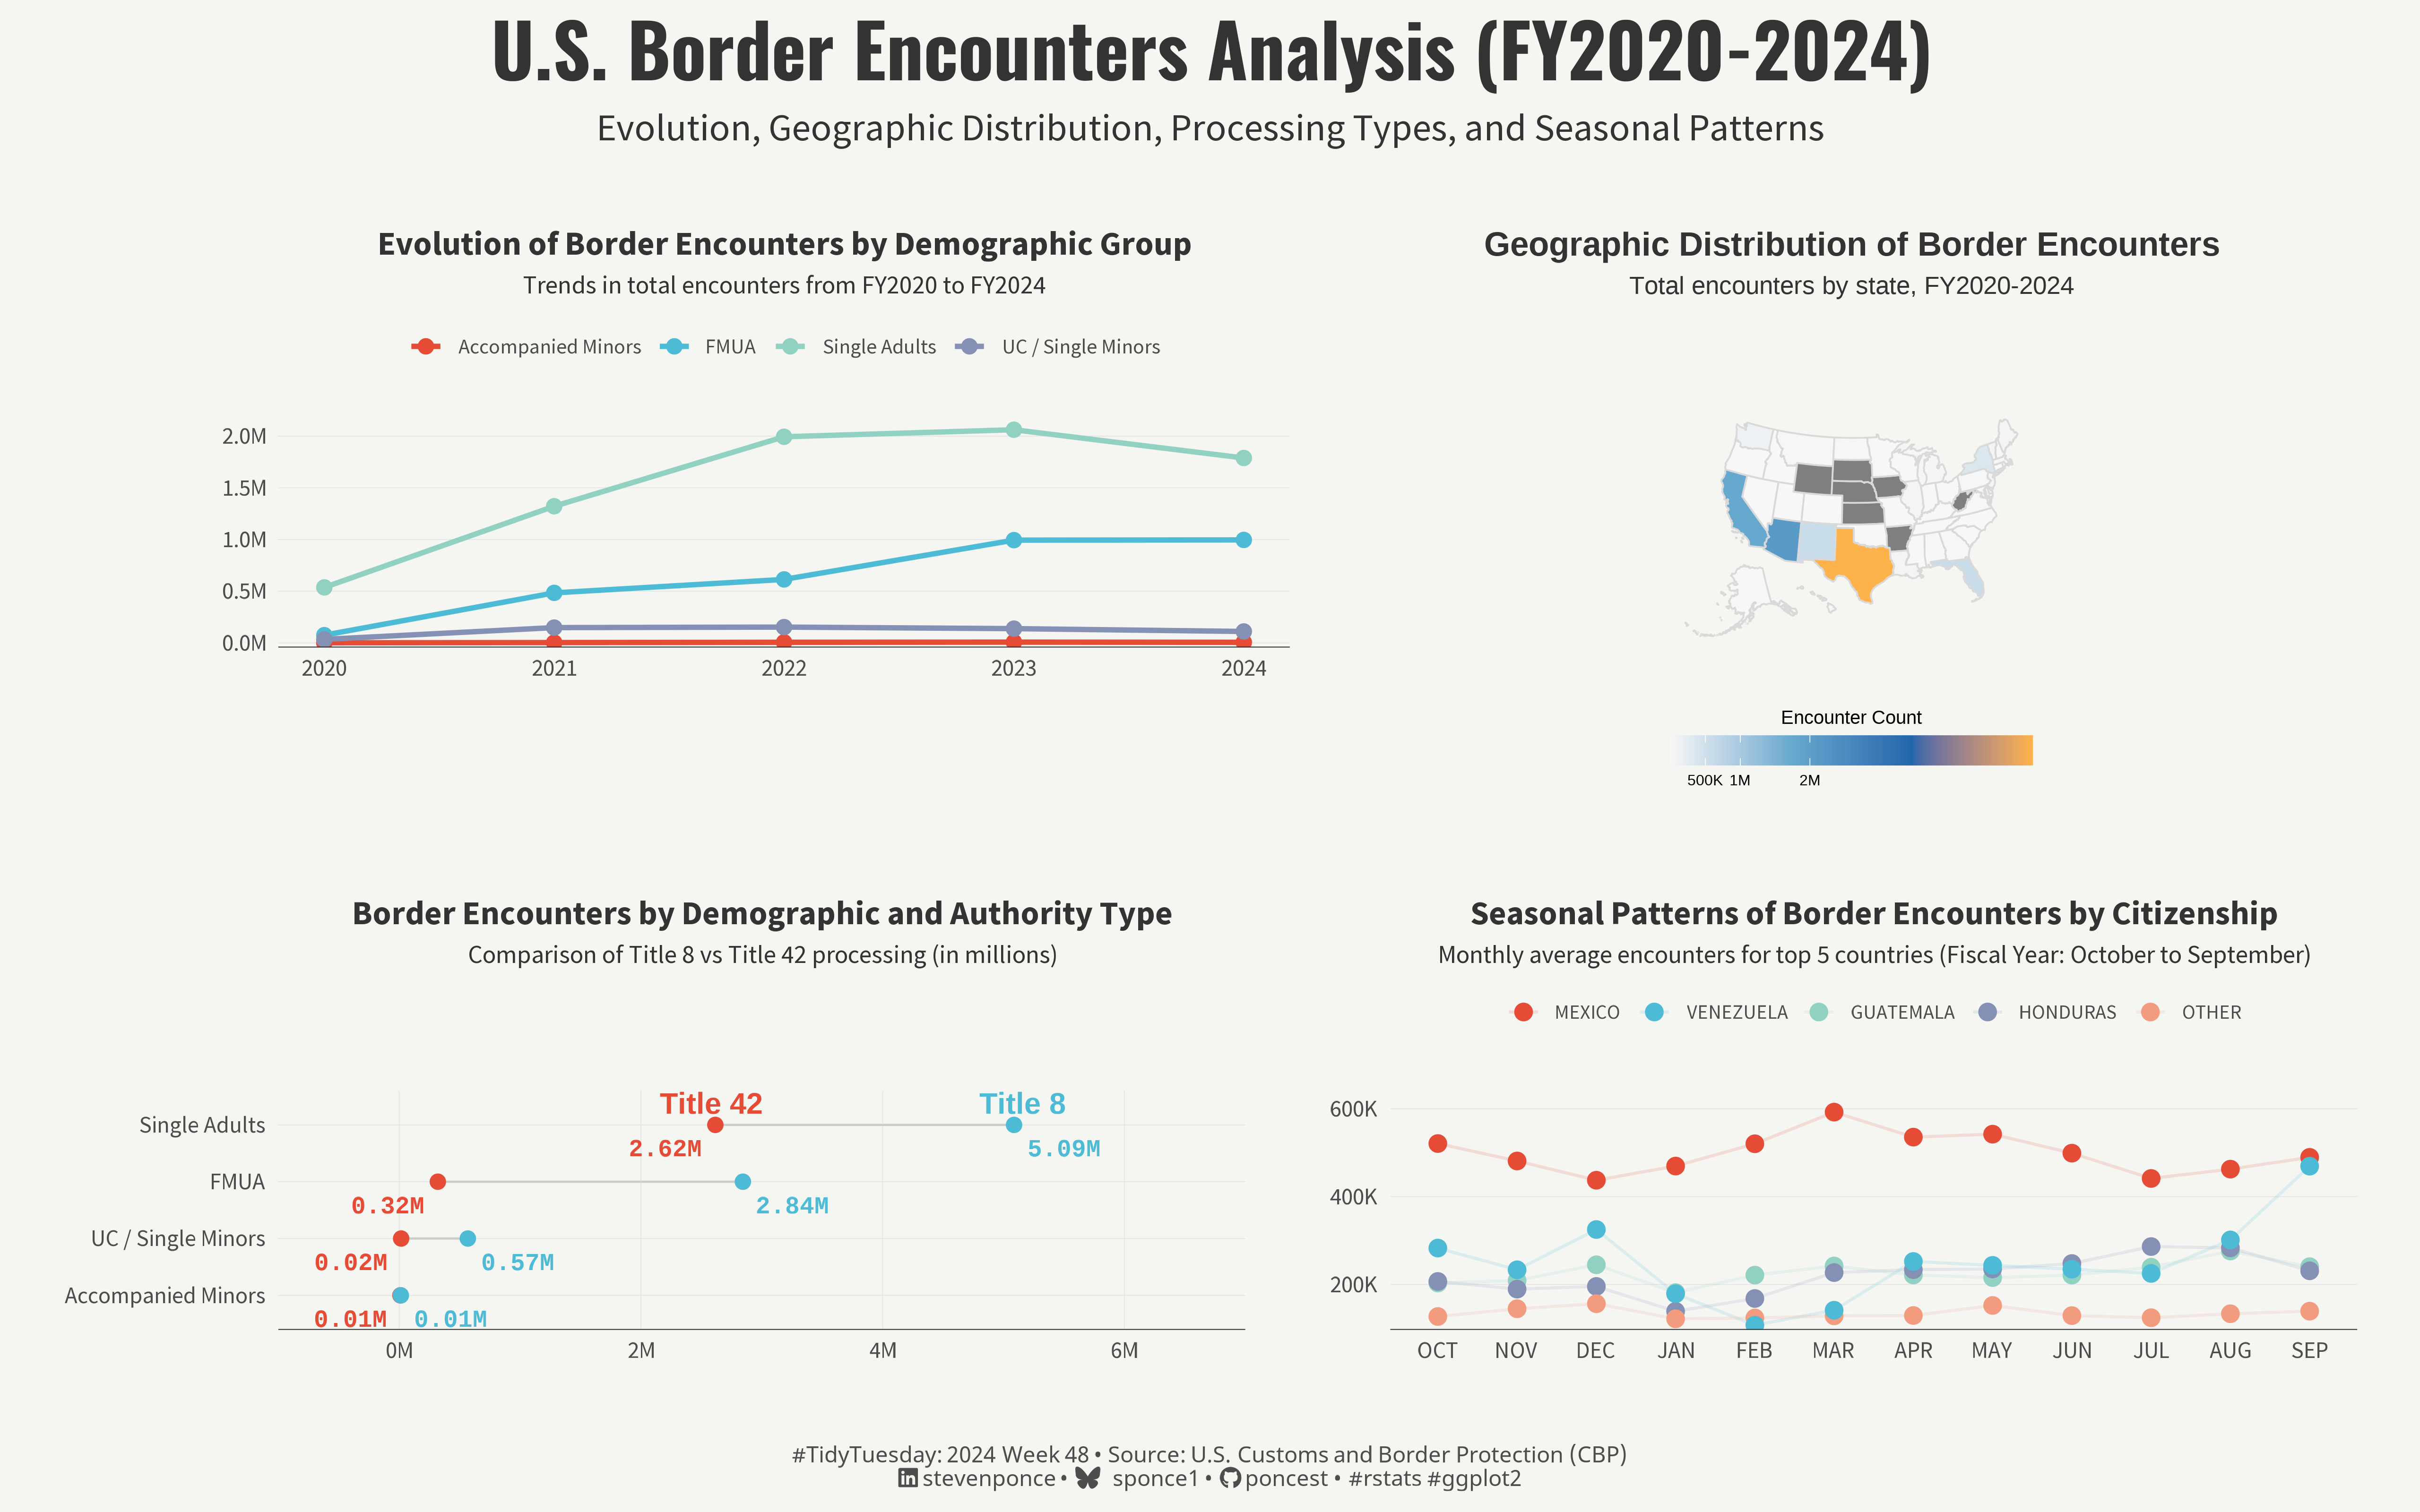

Generate this figure with R:

## Challenge: #TidyTuesday 2024 week 48
## Data:      U.S. Customs and Border Protection (CBP) Encounter Data
## Author:    Steven Ponce
## Date:      2024-11-24


## 1. LOAD PACKAGES & SETUP ----
if (!require("pacman")) install.packages("pacman")
pacman::p_load(
    tidyverse,         # Easily Install and Load the 'Tidyverse'
    ggtext,            # Improved Text Rendering Support for 'ggplot2'
    showtext,          # Using Fonts More Easily in R Graphs
    janitor,           # Simple Tools for Examining and Cleaning Dirty Data
    skimr,             # Compact and Flexible Summaries of Data
    scales,            # Scale Functions for Visualization
    glue,              # Interpreted String Literals
    here,              # A Simpler Way to Find Your Files
    patchwork,         # The Composer of Plots
    usmap              # US Maps Including Alaska and Hawaii
)   

### |- figure size ----
camcorder::gg_record(
    dir    = here::here("temp_plots"),
    device = "png",
    width  =  16,
    height =  10,
    units  = "in",
    dpi    = 320
)

### |- resolution ----
showtext_opts(dpi = 320, regular.wt = 300, bold.wt = 800)



## 2. READ IN THE DATA ----
tt <- tidytuesdayR::tt_load(2024, week = 48) 

cbp_resp  <- tt$cbp_resp |> clean_names()
cbp_state <- tt$cbp_state |> clean_names()

tidytuesdayR::readme(tt)
rm(tt)



## 3. EXAMINING THE DATA ----
glimpse(cbp_resp)
glimpse(cbp_state)



## 4. TIDYDATA ----

# 1. Demographic Evolution Data
demographic_trends_df <- cbp_resp |>
    group_by(fiscal_year, demographic) |>
    summarise(total_encounters = sum(encounter_count), .groups = 'drop') |>
    arrange(fiscal_year, demographic)

# Get end points for direct labeling
label_data <- demographic_trends_df |>
    filter(fiscal_year == max(fiscal_year))


# 2. State Map Data
state_map_df <- cbp_state |>
    group_by(state) |>
    summarise(encounter_count = sum(encounter_count), .groups = 'drop')

# 3. Demographic Authority Data
demographic_authority_df <- cbp_resp |>
    group_by(demographic, title_of_authority) |>
    summarise(total_encounters = sum(encounter_count), .groups = 'drop') |>
    pivot_wider(
        names_from = title_of_authority,
        values_from = total_encounters
    ) |>
    mutate(
        demographic = fct_reorder(demographic, `Title 8`),  
        `Title 8` = `Title 8` / 1e6,
        `Title 42` = `Title 42` / 1e6
    )

# 4. Seasonal Citizenship Data
# Get correct month order (Fiscal Year)
month_order <- c("OCT", "NOV", "DEC", "JAN", "FEB", "MAR", 
                 "APR", "MAY", "JUN", "JUL", "AUG", "SEP")

top_10_citizenship <- cbp_resp |>
    group_by(citizenship) |>
    summarise(total_encounters = sum(encounter_count), .groups = 'drop') |>
    arrange(desc(total_encounters)) |>
    slice_head(n = 10) |>
    pull(citizenship)

# Get top 5 countries instead of 10 to reduce visual complexity
top_5_citizenship <- head(top_10_citizenship, 5)

seasonal_citizenship_df <- cbp_resp |>
    filter(citizenship %in% top_10_citizenship) |>
    group_by(month_abbv, citizenship) |>
    summarise(avg_encounters = mean(encounter_count), .groups = 'drop') |>
    mutate(
        month_abbv = factor(month_abbv, levels = month_order),
        citizenship = factor(citizenship, levels = top_10_citizenship)
    )



# 5. VISUALIZATION ----

### |-  plot aesthetics ----
bkg_col      <- "#f5f5f2"  
title_col    <- "gray20"           
subtitle_col <- "gray20"     
caption_col  <- "gray30"   
text_col     <- "gray30"  

### |-  titles and caption ----
# icons
tt <- str_glue("#TidyTuesday: { 2024 } Week { 48 } &bull; Source: U.S. Customs and Border Protection (CBP)<br>")
li <- str_glue("<span style='font-family:fa6-brands'>&#xf08c;</span>")
gh <- str_glue("<span style='font-family:fa6-brands'>&#xf09b;</span>")
bs <- str_glue("<span style='font-family:fa6-brands'>&#xe671; </span>")

# text
title_text    <- str_glue("U.S. Border Encounters Analysis (FY2020-2024)")

subtitle_text <- "Evolution, Geographic Distribution, Processing Types, and Seasonal Patterns"

caption_text  <- str_glue("{tt} {li} stevenponce &bull; {bs} sponce1 &bull; {gh} poncest &bull; #rstats #ggplot2")

### |-  fonts ----
font_add("fa6-brands", "fonts/6.6.0/Font Awesome 6 Brands-Regular-400.otf")
font_add_google("Oswald", regular.wt = 400, family = "title")
font_add_google("Source Sans Pro", family = "text")  
font_add_google("Roboto Mono", family = "numbers")   
font_add_google("Noto Sans", regular.wt = 400, family = "caption")
showtext_auto(enable = TRUE)

### |-  plot theme ----
theme_set(theme_minimal(base_size = 14, base_family = "text"))     

theme_update(
    plot.background       = element_rect(fill = bkg_col, color = bkg_col),
    panel.background      = element_rect(fill = bkg_col, color = bkg_col),
    legend.position       = "bottom",
    plot.margin           = margin(t = 10, r = 20, b = 10, l = 20),
    axis.title.x          = element_text(margin = margin(10, 0, 0, 0), size = rel(1.1),
                                         color = text_col, family = "text", face = "bold", hjust = 0.5),
    axis.title.y          = element_text(margin = margin(0, 10, 0, 0), size = rel(1.1),
                                         color = text_col, family = "text", face = "bold", hjust = 0.5),
    axis.line.x           = element_line(color = "#252525", linewidth = .2),
    plot.title            = element_text(size = rel(1.14), face = "bold", hjust = 0.5, color = title_col),
    plot.subtitle         = element_text(size = rel(0.86), hjust = 0.5, color = subtitle_col),
    axis.title            = element_text(size = rel(0.93), face = "bold", color = text_col),
    axis.text             = element_text(size = rel(0.79), color = text_col),
    
    legend.title          = element_blank(),
    legend.text           = element_text(size = rel(0.71), color = text_col),

    panel.grid.major.x    = element_blank(),
    panel.grid.major.y    = element_line(color = "gray90", linewidth = 0.2),
    panel.grid.minor      = element_blank()
)


### |-  plot 1 ----
demographic_evolution <- demographic_trends_df |>
  ggplot(aes(x = fiscal_year, y = total_encounters, color = demographic)) +

  # Geoms
  geom_line(size = 1.2) +
  geom_point(size = 3) +

  # Scales
  scale_color_manual(
    values = c(
      "#E64B35", "#4DBBD5", "#91D1C2", "#8491B4", "#F39B7F"
    )
  ) +
  scale_y_continuous(
    labels = label_number(scale = 1e-6, suffix = "M"),
    breaks = seq(0, 2000000, by = 500000),
    expand = expansion(mult = c(0.02, 0.1))
  ) +
  scale_x_continuous(
    breaks = 2020:2024,
    limits = c(2020, 2024)
  ) +

  # Labs
  labs(
    title = "Evolution of Border Encounters by Demographic Group",
    subtitle = "Trends in total encounters from FY2020 to FY2024",
    x = NULL,
    y = NULL,
    color = NULL
  ) +

  # Theme
  theme(
    legend.position = "top",
    plot.margin = margin(t = 20, r = 20, b = 20, l = 20)
  )


### |-  plot 2 ----
state_encounters_map <- plot_usmap(
  data = state_map_df,
  values = "encounter_count",
  color = "#d9d9d9",
  size = 0.25
) +

  # Scales
  coord_sf(clip = "off") +
  scale_fill_gradientn(
    colors = c(
      "#f7f7f7",
      "#67a9cf",
      "#2166ac",
      "#feb24c"
    ),
    breaks = c(500000, 1000000, 2000000),
    labels = c("500K", "1M", "2M"),
    guide = guide_colorbar(
      title = "Encounter Count",
      title.position = "top",
      title.hjust = 0.5,
      barwidth = 12,
      barheight = 1,
      direction = "horizontal",
      ticks = FALSE,
      margin = margin(t = 10, b = 10)
    )
  ) +

  # Labs
  labs(
    title = "Geographic Distribution of Border Encounters",
    subtitle = "Total encounters by state, FY2020-2024",
    x = NULL,
    y = NULL
  ) +

  # Theme
  theme(
    axis.text = element_blank(),
    axis.title = element_blank(),
    axis.ticks = element_blank(),
    panel.grid = element_blank(),
    axis.line.x = element_blank(),
    legend.position = "bottom",
    plot.background = element_rect(fill = bkg_col, color = bkg_col),
    panel.background = element_rect(fill = bkg_col, color = bkg_col),
    legend.background = element_rect(fill = bkg_col, color = NA),
    plot.title = element_text(size = 16, face = "bold", hjust = 0.5, color = title_col),
    plot.subtitle = element_text(size = 12, hjust = 0.5, color = subtitle_col)
  )


### |-  plot 3 ----

title_42_color <- "#E64B35"  
title_8_color <- "#4DBBD5"  

demographic_authority_plot <- ggplot(demographic_authority_df) +
 
  # Geoms
  geom_vline(
    xintercept = seq(0, 6, by = 2),
    color = "gray90",
    linewidth = 0.2
  ) +
  geom_segment(
    aes(
      y = demographic,
      x = `Title 42`,
      xend = `Title 8`,
      yend = demographic
    ),
    color = "gray80",
    linewidth = 0.5
  ) +
  geom_point(
    aes(x = `Title 42`, y = demographic),
    color = title_42_color,
    size = 3
  ) +
  geom_point(
    aes(x = `Title 8`, y = demographic),
    color = title_8_color,
    size = 3
  ) +
  geom_text(
    aes(
      x = `Title 42`, y = demographic,
      label = sprintf("%.2fM", `Title 42`)
    ),
    color = title_42_color,
    vjust = 2,
    hjust = 1.2,
    size = 4,
    family = "mono",
    fontface = "bold"
  ) +
  geom_text(
    aes(
      x = `Title 8`, y = demographic,
      label = sprintf("%.2fM", `Title 8`)
    ),
    color = title_8_color,
    vjust = 2,
    hjust = -0.2,
    size = 4,
    family = "mono",
    fontface = "bold"
  ) +
  annotate(
    "text",
    x = 3,
    y = max(as.numeric(demographic_authority_df$demographic)) + 0.2,
    label = "Title 42",
    color = title_42_color,
    hjust = 1,
    vjust = 0,
    size = 5,
    fontface = "bold"
  ) +
  annotate(
    "text",
    x = 4.8,
    y = max(as.numeric(demographic_authority_df$demographic)) + 0.2,
    label = "Title 8",
    color = title_8_color,
    hjust = 0,
    vjust = 0,
    size = 5,
    fontface = "bold"
  ) +

  # Scales
  scale_x_continuous(
    breaks = seq(0, 6, by = 2),
    labels = function(x) paste0(x, "M"),
    limits = c(0, 6),
    expand = c(0.15, 0.1)
  ) +
  scale_y_discrete() +

  # Labs
  labs(
    title = "Border Encounters by Demographic and Authority Type",
    subtitle = "Comparison of Title 8 vs Title 42 processing (in millions)",
    x = NULL,
    y = NULL
  ) +

  # Theme
  theme(
    panel.grid = element_blank(),
    axis.title.y = element_blank(),
    plot.margin = margin(t = 30, r = 20, b = 20, l = 20),
    axis.text.y = element_text(size = 11)
  )


### |-  plot 4 ----
seasonal_citizenship_plot <- seasonal_citizenship_df |>
  filter(citizenship %in% top_5_citizenship) |>
  mutate(
    month_abbv = factor(month_abbv, levels = month_order),
    citizenship = fct_reorder(citizenship, -avg_encounters, sum)
  ) |>
  ggplot(aes(x = month_abbv, y = avg_encounters, color = citizenship, group = citizenship)) +

  # Geoms
  geom_line(alpha = 0.15, linewidth = 0.7) +
  geom_point(size = 3.5) +

  # Scales
  scale_color_manual(
    values = c(
      "#E64B35", "#4DBBD5", "#91D1C2", "#8491B4", "#F39B7F"
    )
  ) +
  scale_y_continuous(
    labels = label_number(scale = 1, suffix = "K"),
    breaks = seq(0, 600, by = 200),
    expand = expansion(mult = c(0.02, 0.1))
  ) +

  # Labs
  labs(
    title = "Seasonal Patterns of Border Encounters by Citizenship",
    subtitle = "Monthly average encounters for top 5 countries (Fiscal Year: October to September)",
    x = NULL,
    y = NULL
  ) +
  theme(
    # Legend refinements
    legend.position = "top",
    legend.direction = "horizontal",
    legend.spacing.x = unit(0.5, "cm"),
    legend.margin = margin(t = 5, b = 15),
    legend.title = element_blank(),
    legend.text = element_text(size = 9.5),
    panel.grid.major.x = element_blank()
  )


### |-  combined plots ----
combined_plot <- (
  demographic_evolution + state_encounters_map +
    plot_layout(widths = c(1, 1))
  ) / (
  demographic_authority_plot + seasonal_citizenship_plot
  )

combined_plot <- combined_plot +
    plot_annotation(
        title = title_text,
        subtitle = subtitle_text,
        caption = caption_text,
        theme = theme(
            plot.title = element_text(
                family = "title", 
                size = rel(2.5), 
                face = "bold",
                hjust = 0.5,
                color = title_col,
                margin = margin(b = 10)
            ),
            plot.subtitle = element_text(
                family = "text",
                size = rel(1.3),
                hjust = 0.5,
                color = subtitle_col,
                margin = margin(b = 20)
            ),
            plot.caption = element_markdown(
                family = "caption",
                size = rel(0.75),
                color = caption_col,
                hjust = 0.5,
                margin = margin(t = 20)
            ),
            plot.margin = margin(10, 10, 10, 10)
        )
    )


combined_plot


# 6. SESSION INFO ---- 
sessioninfo::session_info(include_base = TRUE)

# ─ Session info ───────────────────────────────────
# setting  value
# version  R version 4.4.1 (2024-06-14 ucrt)
# os       Windows 11 x64 (build 22631)
# system   x86_64, mingw32
# ui       RStudio
# language (EN)
# collate  English_United States.utf8
# ctype    English_United States.utf8
# tz       America/New_York
# date     2024-11-24
# rstudio  2024.09.1+394 Cranberry Hibiscus (desktop)
# pandoc   NA
# 
# ─ Packages ───────────────────────────────────────
# ! package      * version  date (UTC) lib source
# V base         * 4.4.1    2024-04-24 [2] local (on disk 4.4.0)
# P base64enc      0.1-3    2015-07-28 [?] CRAN (R 4.4.0)
# P bit            4.0.5    2022-11-15 [?] CRAN (R 4.4.0)
# P bit64          4.0.5    2020-08-30 [?] CRAN (R 4.4.0)
# P camcorder      0.1.0    2022-10-03 [?] CRAN (R 4.4.0)
# P cellranger     1.1.0    2016-07-27 [?] CRAN (R 4.4.0)
# P class          7.3-22   2023-05-03 [?] CRAN (R 4.4.0)
# P classInt       0.4-10   2023-09-05 [?] CRAN (R 4.4.0)
# cli            3.6.3    2024-06-21 [1] CRAN (R 4.4.1)
# colorspace     2.1-0    2023-01-23 [1] CRAN (R 4.4.0)
# P commonmark     1.9.1    2024-01-30 [?] CRAN (R 4.4.0)
# P compiler       4.4.0    2024-04-24 [?] local
# P crayon         1.5.2    2022-09-29 [?] CRAN (R 4.4.0)
# P curl           5.2.1    2024-03-01 [?] CRAN (R 4.4.0)
# P datasets     * 4.4.0    2024-04-24 [?] local
# P DBI            1.2.2    2024-02-16 [?] CRAN (R 4.4.0)
# P digest         0.6.35   2024-03-11 [?] CRAN (R 4.4.0)
# dplyr        * 1.1.4    2023-11-17 [1] CRAN (R 4.4.0)
# P e1071          1.7-14   2023-12-06 [?] CRAN (R 4.4.0)
# P fansi          1.0.6    2023-12-08 [?] CRAN (R 4.4.0)
# farver         2.1.2    2024-05-13 [1] CRAN (R 4.4.1)
# P fastmap        1.1.1    2023-02-24 [?] CRAN (R 4.4.0)
# forcats      * 1.0.0    2023-01-29 [1] CRAN (R 4.4.0)
# P fs             1.6.4    2024-04-25 [?] CRAN (R 4.4.0)
# generics       0.1.3    2022-07-05 [1] CRAN (R 4.4.0)
# ggplot2      * 3.5.1    2024-04-23 [1] CRAN (R 4.4.0)
# P ggtext       * 0.1.2    2022-09-16 [?] CRAN (R 4.4.0)
# P gifski         1.12.0-2 2023-08-12 [?] CRAN (R 4.4.0)
# P glue         * 1.7.0    2024-01-09 [?] CRAN (R 4.4.0)
# P graphics     * 4.4.0    2024-04-24 [?] local
# P grDevices    * 4.4.0    2024-04-24 [?] local
# P grid           4.4.0    2024-04-24 [?] local
# P gridtext       0.1.5    2022-09-16 [?] CRAN (R 4.4.0)
# gtable         0.3.5    2024-04-22 [1] CRAN (R 4.4.0)
# P here         * 1.0.1    2020-12-13 [?] CRAN (R 4.4.0)
# P hms            1.1.3    2023-03-21 [?] CRAN (R 4.4.0)
# P htmltools      0.5.8.1  2024-04-04 [?] CRAN (R 4.4.0)
# P httr           1.4.7    2023-08-15 [?] CRAN (R 4.4.0)
# P janitor      * 2.2.0    2023-02-02 [?] CRAN (R 4.4.0)
# P jsonlite       1.8.8    2023-12-04 [?] CRAN (R 4.4.0)
# P KernSmooth     2.23-22  2023-07-10 [?] CRAN (R 4.4.0)
# P knitr          1.46     2024-04-06 [?] CRAN (R 4.4.0)
# P lifecycle      1.0.4    2023-11-07 [?] CRAN (R 4.4.0)
# P lubridate    * 1.9.3    2023-09-27 [?] CRAN (R 4.4.0)
# magick         2.8.3    2024-02-18 [1] CRAN (R 4.4.0)
# P magrittr       2.0.3    2022-03-30 [?] CRAN (R 4.4.0)
# P markdown       1.12     2023-12-06 [?] CRAN (R 4.4.0)
# P methods      * 4.4.0    2024-04-24 [?] local
# munsell        0.5.1    2024-04-01 [1] CRAN (R 4.4.0)
# P pacman       * 0.5.1    2019-03-11 [?] CRAN (R 4.4.0)
# P parallel       4.4.0    2024-04-24 [?] local
# P patchwork    * 1.3.0    2024-09-16 [?] CRAN (R 4.4.1)
# P pillar         1.9.0    2023-03-22 [?] CRAN (R 4.4.0)
# P pkgconfig      2.0.3    2019-09-22 [?] CRAN (R 4.4.0)
# P proxy          0.4-27   2022-06-09 [?] CRAN (R 4.4.0)
# P purrr        * 1.0.2    2023-08-10 [?] CRAN (R 4.4.0)
# P R6             2.5.1    2021-08-19 [?] CRAN (R 4.4.0)
# P ragg           1.3.0    2024-03-13 [?] CRAN (R 4.4.0)
# P Rcpp           1.0.12   2024-01-09 [?] CRAN (R 4.4.0)
# P readr        * 2.1.5    2024-01-10 [?] CRAN (R 4.4.0)
# P readxl         1.4.3    2023-07-06 [?] CRAN (R 4.4.0)
# P renv           1.0.7    2024-04-11 [?] CRAN (R 4.4.0)
# P repr           1.1.7    2024-03-22 [?] CRAN (R 4.4.0)
# rlang          1.1.4    2024-06-04 [1] CRAN (R 4.4.1)
# P rprojroot      2.0.4    2023-11-05 [?] CRAN (R 4.4.0)
# P rstudioapi     0.16.0   2024-03-24 [?] CRAN (R 4.4.0)
# P rsvg           2.6.0    2023-10-08 [?] CRAN (R 4.4.0)
# P rvest          1.0.4    2024-02-12 [?] CRAN (R 4.4.0)
# scales       * 1.3.0    2023-11-28 [1] CRAN (R 4.4.0)
# P selectr        0.4-2    2019-11-20 [?] CRAN (R 4.4.0)
# P sessioninfo    1.2.2    2021-12-06 [?] CRAN (R 4.4.0)
# P sf             1.0-16   2024-03-24 [?] CRAN (R 4.4.0)
# P showtext     * 0.9-7    2024-03-02 [?] CRAN (R 4.4.0)
# P showtextdb   * 3.0      2020-06-04 [?] CRAN (R 4.4.0)
# P skimr        * 2.1.5    2022-12-23 [?] CRAN (R 4.4.0)
# P snakecase      0.11.1   2023-08-27 [?] CRAN (R 4.4.0)
# P stats        * 4.4.0    2024-04-24 [?] local
# stringi        1.8.4    2024-05-06 [1] CRAN (R 4.4.0)
# P stringr      * 1.5.1    2023-11-14 [?] CRAN (R 4.4.0)
# P svglite        2.1.3    2023-12-08 [?] CRAN (R 4.4.0)
# P sysfonts     * 0.8.9    2024-03-02 [?] CRAN (R 4.4.0)
# systemfonts    1.1.0    2024-05-15 [1] CRAN (R 4.4.0)
# textshaping    0.4.0    2024-05-24 [1] CRAN (R 4.4.0)
# P tibble       * 3.2.1    2023-03-20 [?] CRAN (R 4.4.0)
# tidyr        * 1.3.1    2024-01-24 [1] CRAN (R 4.4.0)
# tidyselect     1.2.1    2024-03-11 [1] CRAN (R 4.4.0)
# P tidytuesdayR   1.0.3    2023-12-13 [?] CRAN (R 4.4.0)
# P tidyverse    * 2.0.0    2023-02-22 [?] CRAN (R 4.4.0)
# P timechange     0.3.0    2024-01-18 [?] CRAN (R 4.4.0)
# P tools          4.4.0    2024-04-24 [?] local
# P tzdb           0.4.0    2023-05-12 [?] CRAN (R 4.4.0)
# P units          0.8-5    2023-11-28 [?] CRAN (R 4.4.0)
# P usethis        2.2.3    2024-02-19 [?] CRAN (R 4.4.0)
# usmap        * 0.7.1    2024-03-21 [1] CRAN (R 4.4.2)
# usmapdata      0.3.0    2024-05-17 [1] CRAN (R 4.4.2)
# P utf8           1.2.4    2023-10-22 [?] CRAN (R 4.4.0)
# P utils        * 4.4.0    2024-04-24 [?] local
# P vctrs          0.6.5    2023-12-01 [?] CRAN (R 4.4.0)
# P vroom          1.6.5    2023-12-05 [?] CRAN (R 4.4.0)
# withr          3.0.1    2024-07-31 [1] CRAN (R 4.4.1)
# P xfun           0.43     2024-03-25 [?] CRAN (R 4.4.0)
# P xml2           1.3.6    2023-12-04 [?] CRAN (R 4.4.0)
# 
# 
# V ── Loaded and on-disk version mismatch.
# P ── Loaded and on-disk path mismatch.
# 
# ──────────────────────────────────────────────────
# > 
